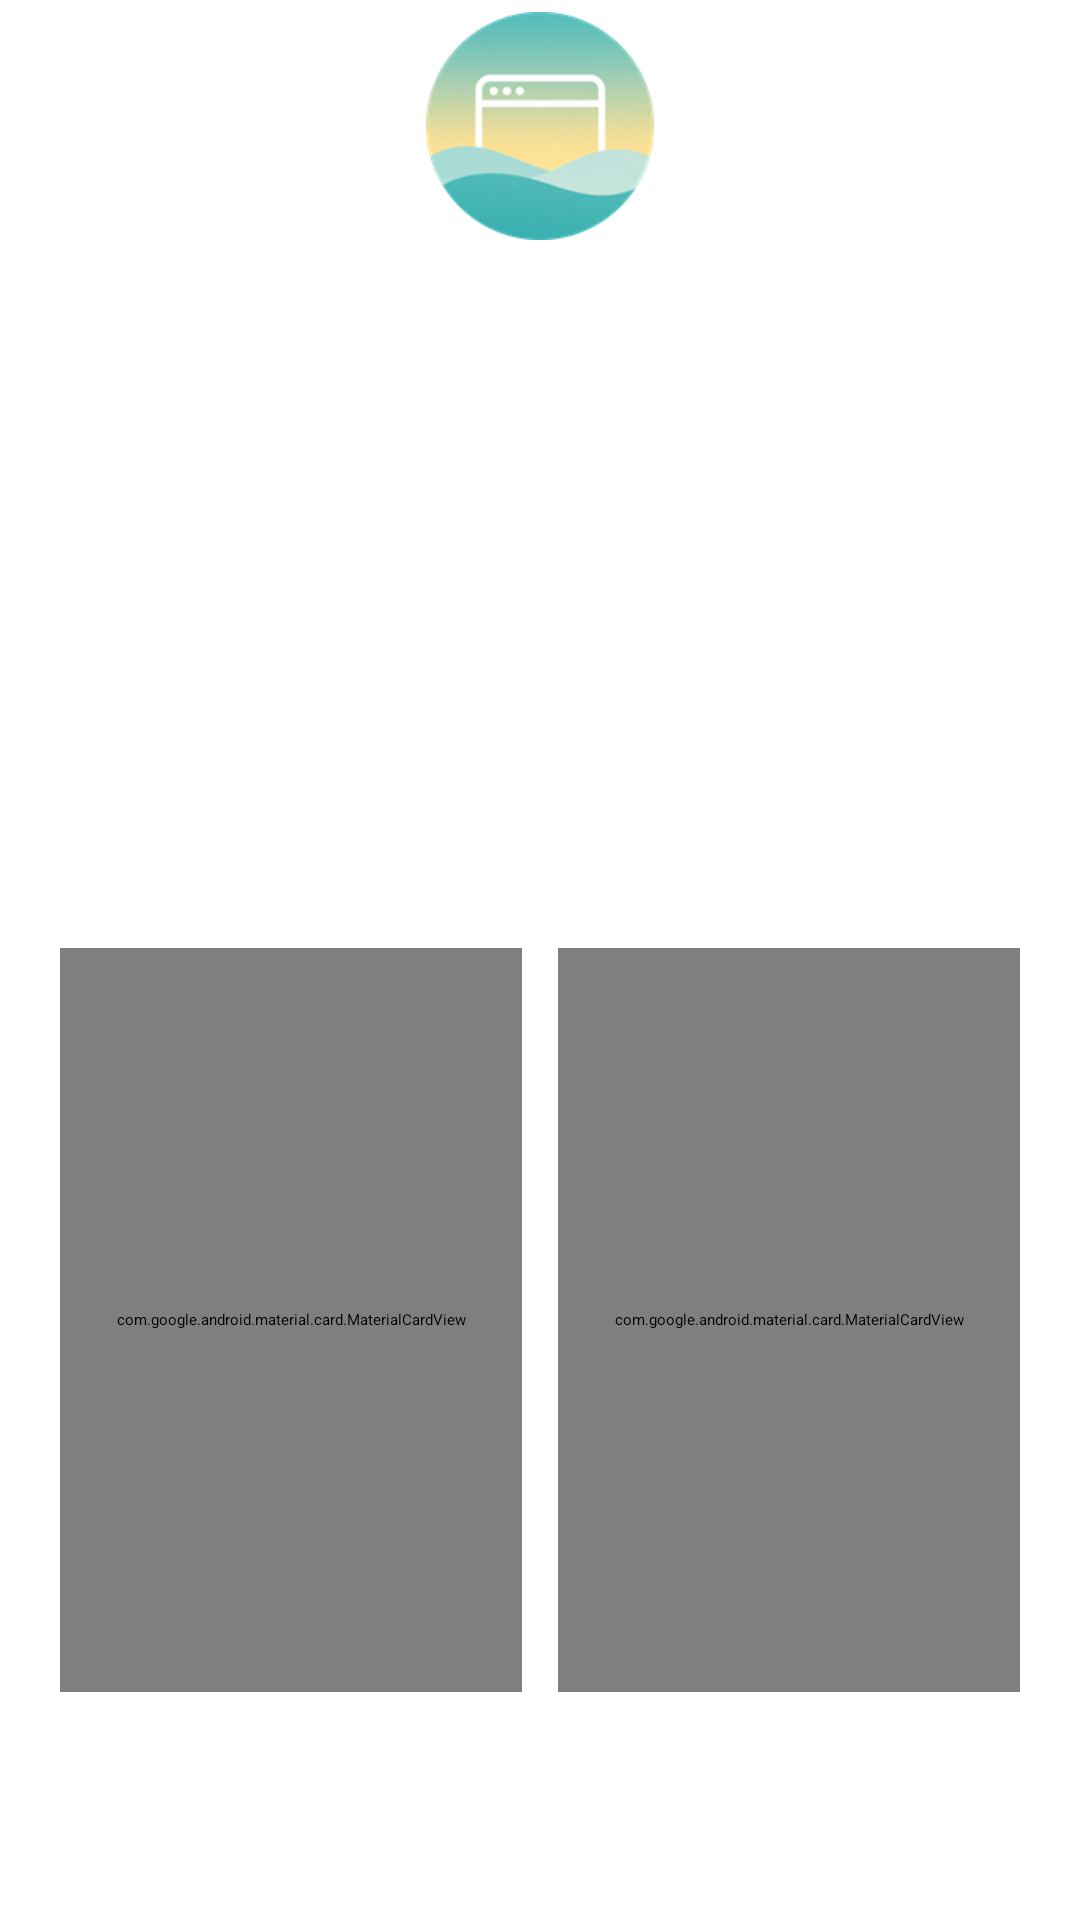

Here is an Android app screen rendered from its layout file. Give the layout XML and the strings, colors and styles it references.
<!-- AndroidManifest.xml: activity theme Theme.LightTheme -->
<!-- res/layout/activity_browser_core_chooser.xml -->
<?xml version="1.0" encoding="utf-8"?>
<LinearLayout xmlns:android="http://schemas.android.com/apk/res/android"
    xmlns:app="http://schemas.android.com/apk/res-auto"
    android:id="@+id/onboarding_root"
    android:layout_width="match_parent"
    android:layout_height="match_parent"
    android:orientation="vertical">

    <com.google.android.material.appbar.MaterialToolbar
        android:id="@+id/onboarding_top_app_bar"
        style="@style/Widget.Material3.Toolbar.Surface"
        android:layout_width="match_parent"
        android:layout_height="wrap_content"
        android:background="@android:color/transparent"
        android:elevation="0dp"
        android:minHeight="?attr/actionBarSize"
        app:navigationContentDescription="@string/action_back"
        app:navigationIcon="@drawable/ic_action_back" />

    <ScrollView
        android:layout_width="match_parent"
        android:layout_height="0dp"
        android:layout_weight="1"
        android:fillViewport="true">

    <LinearLayout
        android:layout_width="match_parent"
        android:layout_height="wrap_content"
        android:gravity="center_horizontal"
        android:orientation="vertical"
        android:paddingStart="20dp"
        android:paddingTop="4dp"
        android:paddingEnd="20dp"
        android:paddingBottom="28dp">

        <ImageView
            android:layout_width="76dp"
            android:layout_height="76dp"
            android:contentDescription="@string/app_name"
            android:src="@mipmap/ic_launcher" />

        <TextView
            android:layout_width="match_parent"
            android:layout_height="wrap_content"
            android:layout_marginTop="20dp"
            android:gravity="center"
            android:text="@string/browser_core_title"
            android:textAppearance="@style/TextAppearance.Material3.HeadlineLarge" />

        <TextView
            android:layout_width="match_parent"
            android:layout_height="wrap_content"
            android:layout_marginTop="10dp"
            android:gravity="center"
            android:text="@string/browser_core_explanation"
            android:textAppearance="@style/TextAppearance.Material3.BodyLarge" />

        <LinearLayout
            android:id="@+id/browser_core_choices"
            android:layout_width="match_parent"
            android:layout_height="wrap_content"
            android:layout_marginTop="28dp"
            android:baselineAligned="false"
            android:gravity="top"
            android:orientation="horizontal">

            <com.google.android.material.card.MaterialCardView
                android:id="@+id/browser_core_webview_card"
                android:layout_width="0dp"
                android:layout_height="match_parent"
                android:layout_marginEnd="6dp"
                android:checkable="true"
                android:clickable="true"
                android:focusable="true"
                android:minHeight="248dp"
                app:cardBackgroundColor="@color/browser_core_card_background"
                app:cardCornerRadius="28dp"
                app:cardElevation="0dp"
                app:checkedIcon="@null"
                app:strokeColor="@color/browser_core_card_stroke"
                app:strokeWidth="2dp"
                android:layout_weight="1">

                <LinearLayout
                    android:layout_width="match_parent"
                    android:layout_height="match_parent"
                    android:gravity="center_horizontal"
                    android:orientation="vertical"
                    android:padding="14dp">

                    <ImageView
                        android:layout_width="68dp"
                        android:layout_height="68dp"
                        android:contentDescription="@null"
                        android:src="@drawable/ic_android_logo" />

                    <TextView
                        android:layout_width="match_parent"
                        android:layout_height="wrap_content"
                        android:layout_marginTop="14dp"
                        android:gravity="center"
                        android:text="@string/browser_core_webview"
                        android:textAppearance="@style/TextAppearance.Material3.TitleMedium" />

                    <TextView
                        android:layout_width="match_parent"
                        android:layout_height="0dp"
                        android:layout_marginTop="8dp"
                        android:layout_weight="1"
                        android:gravity="top|center_horizontal"
                        android:text="@string/browser_core_webview_description"
                        android:textAppearance="@style/TextAppearance.Material3.BodyMedium" />

                </LinearLayout>
            </com.google.android.material.card.MaterialCardView>

            <com.google.android.material.card.MaterialCardView
                android:id="@+id/browser_core_antares_card"
                android:layout_width="0dp"
                android:layout_height="match_parent"
                android:layout_marginStart="6dp"
                android:checkable="true"
                android:clickable="true"
                android:focusable="true"
                android:minHeight="248dp"
                app:cardBackgroundColor="@color/browser_core_card_background"
                app:cardCornerRadius="28dp"
                app:cardElevation="0dp"
                app:checkedIcon="@null"
                app:strokeColor="@color/browser_core_card_stroke"
                app:strokeWidth="2dp"
                android:layout_weight="1">

                <LinearLayout
                    android:layout_width="match_parent"
                    android:layout_height="match_parent"
                    android:gravity="center_horizontal"
                    android:orientation="vertical"
                    android:padding="14dp">

                    <ImageView
                        android:layout_width="68dp"
                        android:layout_height="68dp"
                        android:contentDescription="@null"
                        android:src="@drawable/antares_core_logo" />

                    <TextView
                        android:layout_width="match_parent"
                        android:layout_height="wrap_content"
                        android:layout_marginTop="14dp"
                        android:gravity="center"
                        android:text="@string/browser_core_antares"
                        android:textAppearance="@style/TextAppearance.Material3.TitleMedium" />

                    <TextView
                        android:layout_width="match_parent"
                        android:layout_height="wrap_content"
                        android:layout_marginTop="8dp"
                        android:gravity="center"
                        android:text="@string/browser_core_antares_description"
                        android:textAppearance="@style/TextAppearance.Material3.BodyMedium" />

                    <TextView
                        android:id="@+id/browser_core_antares_status"
                        android:layout_width="match_parent"
                        android:layout_height="0dp"
                        android:layout_marginTop="8dp"
                        android:layout_weight="1"
                        android:gravity="top|center_horizontal"
                        android:textAppearance="@style/TextAppearance.Material3.BodySmall" />

                </LinearLayout>
            </com.google.android.material.card.MaterialCardView>
        </LinearLayout>

        <TextView
            android:layout_width="match_parent"
            android:layout_height="wrap_content"
            android:layout_marginTop="18dp"
            android:text="@string/browser_core_privacy_note"
            android:textAppearance="@style/TextAppearance.Material3.BodyMedium" />

        <com.google.android.material.button.MaterialButton
            android:id="@+id/browser_core_continue"
            android:layout_width="match_parent"
            android:layout_height="wrap_content"
            android:layout_marginTop="24dp"
            android:minHeight="56dp"
            android:text="@string/browser_core_continue"
            android:textColor="?attr/colorOnPrimary"
            app:backgroundTint="?attr/colorAccent" />
    </LinearLayout>
    </ScrollView>
</LinearLayout>
<!-- resources referenced by this layout -->
<resources>
  <string name="action_back">Back</string>
  <string name="app_name">Solipsism Browser</string>
  <string name="browser_core_antares">Antares</string>
  <string name="browser_core_antares_description">Experimental in-house core\nMaximum de-Googling</string>
  <string name="browser_core_continue">Continue</string>
  <string name="browser_core_explanation">Solipsism can use Android WebView or the experimental Antares engine. This choice applies to every tab and can be changed later from the three-dot menu or Debug Settings.</string>
  <string name="browser_core_privacy_note">Antares is bundled in this build and runs in-process. It remains experimental, and some Solipsism features are still being implemented for it.</string>
  <string name="browser_core_title">Choose your browser core</string>
  <string name="browser_core_webview">Android WebView</string>
  <string name="browser_core_webview_description">Stable and recommended</string>
  <color name="md3_primary_container">#9CF1EE</color>
  <color name="md3_surface_container">#F3F0F4</color>
  <color name="md3_surface_container_high">#ECE9EE</color>
  <color name="md3_outline">#757780</color>
  <color name="md3_surface">#FFFBFE</color>
  <color name="md3_primary">#006A6A</color>
  <color name="md3_secondary">#4A6361</color>
  <color name="md3_secondary_container">#CCE8E5</color>
  <color name="md3_tertiary">#6B5D7B</color>
  <color name="md3_tertiary_container">#F2DAFF</color>
  <color name="md3_surface_container_low">#F9F6FA</color>
  <color name="md3_surface_container_highest">#E6E2E8</color>
  <color name="md3_on_primary">#FFFFFF</color>
  <color name="md3_on_secondary">#FFFFFF</color>
  <color name="md3_on_tertiary">#FFFFFF</color>
  <color name="md3_on_surface">#1A1B20</color>
  <color name="md3_on_surface_variant">#45464F</color>
  <color name="md3_outline_variant">#C5C6D0</color>
  <color name="md3_error">#BA1A1A</color>
  <style name="Widget.Solipsism.Toolbar.Surface" parent="Widget.Material3Expressive.Toolbar.Surface">
          <item name="android:background">@drawable/toolbar_expressive</item>
      </style>
  <color name="icon_light_theme">#1A1B20</color>
  <style name="MaterialDialogStyle.Light" parent="ThemeOverlay.Material3.MaterialAlertDialog">
          
          <item name="colorPrimary">?attr/colorAccent</item>
      </style>
  <dimen name="browser_row_corner_radius">20dp</dimen>
  <style name="Preference.Category.Solipsism" parent="@style/Preference.Category.Material">
          <item name="android:layout" tools:ignore="PrivateResource">@layout/preference_category_material</item>
      </style>
  <style name="Preference.Solipsism" parent="@style/Preference.Material">
          <item name="singleLineTitle">false</item>
          <item name="android:layout" tools:ignore="PrivateResource">@layout/preference_material</item>
      </style>
  <style name="Preference.CheckBoxPreference.Solipsism" parent="@style/Preference.CheckBoxPreference.Material">
          <item name="android:layout" tools:ignore="PrivateResource">@layout/preference_material</item>
      </style>
  <style name="Preference.DialogPreference.Solipsism" parent="@style/Preference.DialogPreference.Material">
          <item name="android:layout" tools:ignore="PrivateResource">@layout/preference_material</item>
      </style>
  <style name="PreferenceFragment.Solipsism" parent="@style/PreferenceFragment.Material">
          <item name="android:divider">@android:color/transparent</item>
      </style>
  <style name="PreferenceFragmentList.Solipsism" parent="@style/PreferenceFragmentList.Material" />
  <style name="TextAppearance.Solipsism.PreferenceCategory" parent="TextAppearance.Material3.LabelLarge">
          <item name="android:textColor">?attr/colorOnSurfaceVariant</item>
          <item name="android:textStyle">bold</item>
      </style>
  <dimen name="browser_panel_corner_radius">28dp</dimen>
</resources>
